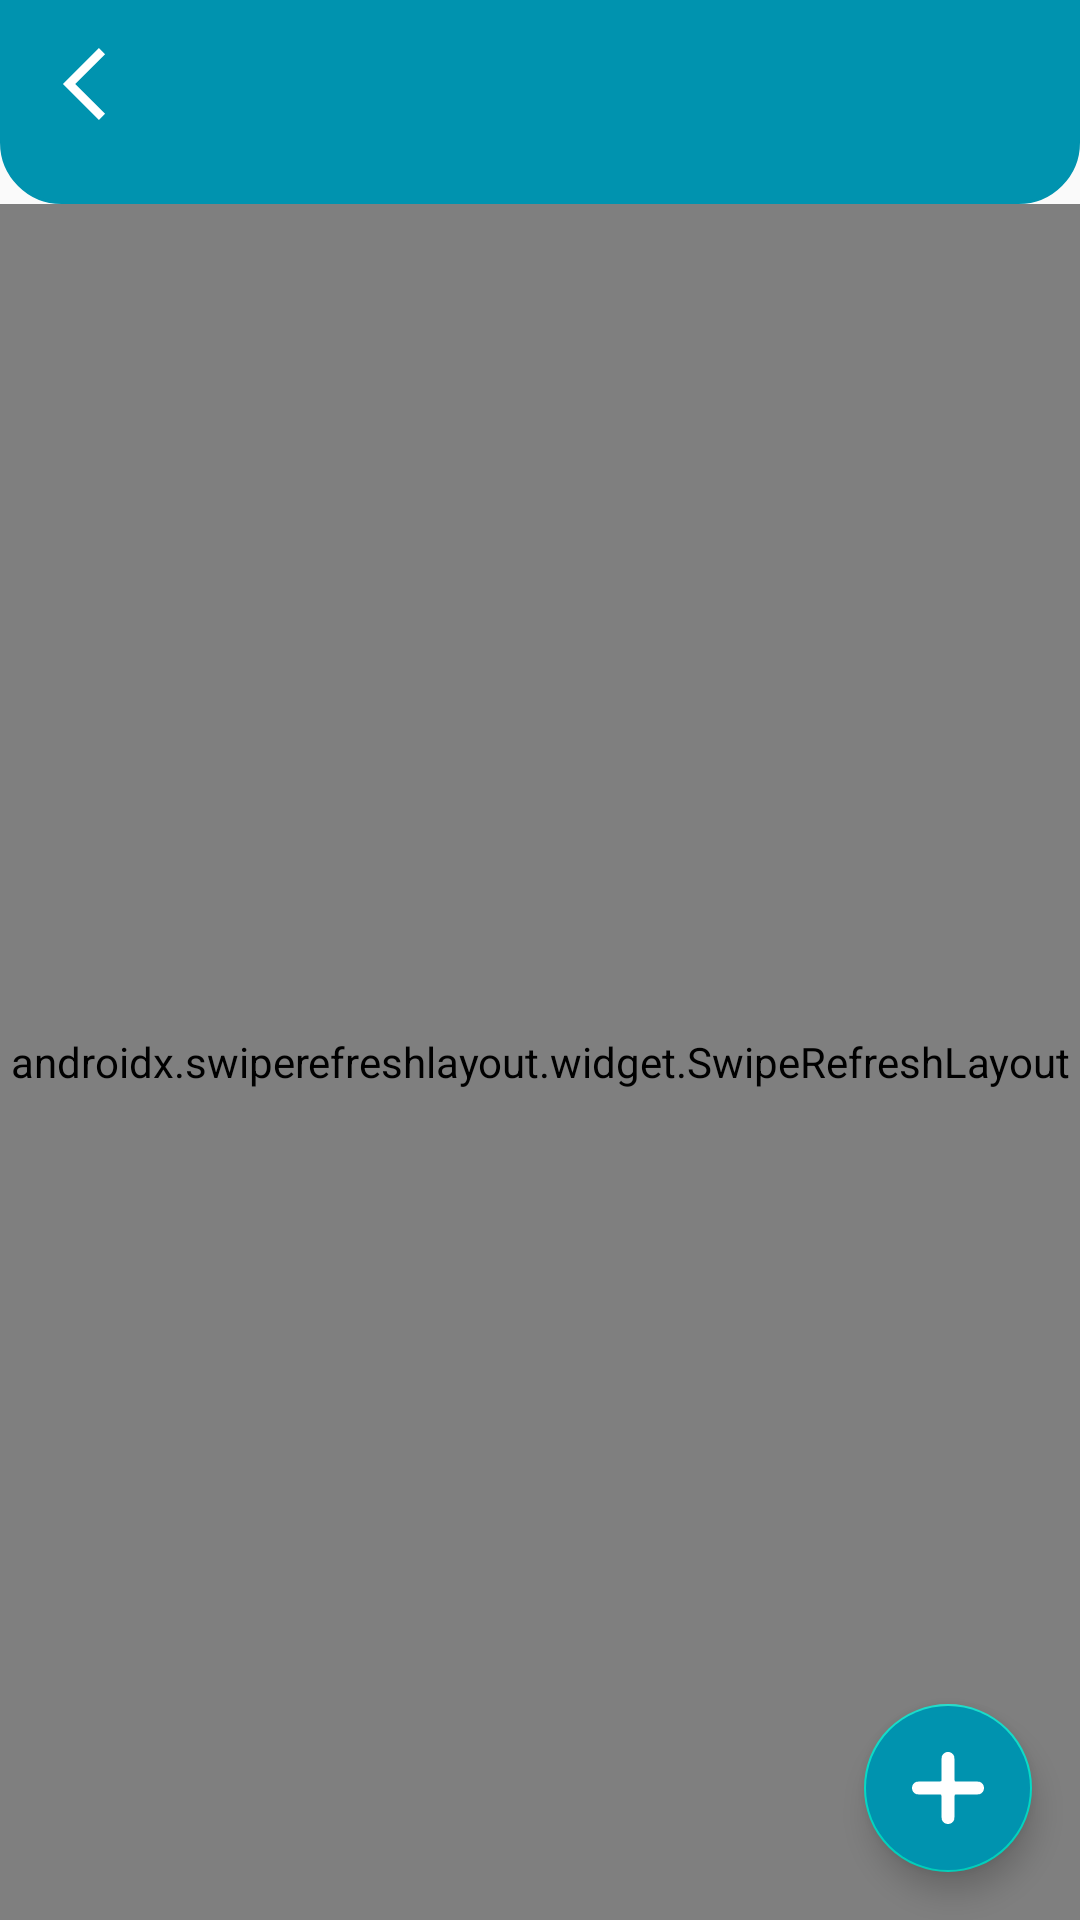

Android layout source for this screen:
<!-- AndroidManifest.xml: application theme Theme.Saku -->
<!-- res/layout/activity_pengeluaran.xml -->
<?xml version="1.0" encoding="utf-8"?>
<androidx.constraintlayout.widget.ConstraintLayout xmlns:android="http://schemas.android.com/apk/res/android"
    xmlns:app="http://schemas.android.com/apk/res-auto"
    xmlns:tools="http://schemas.android.com/tools"
    android:layout_width="match_parent"
    android:layout_height="match_parent"
    android:background="#FAFAFA"
    tools:context=".ui.pengeluaran.PengeluaranActivity">

    <View
        android:id="@+id/view_toolbar"
        android:layout_width="match_parent"
        android:layout_height="0dp"
        android:background="@drawable/bg_toolbar"
        app:layout_constraintBottom_toBottomOf="@+id/rv_info_pengeluaran"
        app:layout_constraintTop_toTopOf="parent" />

    <ImageView
        android:id="@+id/btn_back"
        android:layout_width="56dp"
        android:layout_height="56dp"
        android:background="?attr/selectableItemBackground"
        android:foreground="?attr/selectableItemBackground"
        android:padding="16dp"
        android:src="@drawable/ic_back_arrow"
        app:layout_constraintLeft_toLeftOf="parent"
        app:layout_constraintTop_toTopOf="parent"
        app:tint="@android:color/white" />

    <TextView
        android:id="@+id/txt_toolbar"
        android:layout_width="0dp"
        android:layout_height="0dp"
        android:layout_weight="1"
        android:gravity="center_vertical"
        android:maxLines="1"
        android:padding="8dp"
        android:textColor="@android:color/white"
        android:textSize="18sp"
        android:textStyle="bold"
        app:layout_constraintBottom_toBottomOf="@+id/btn_back"
        app:layout_constraintLeft_toRightOf="@+id/btn_back"
        app:layout_constraintRight_toRightOf="parent"
        app:layout_constraintTop_toTopOf="parent" />

    <androidx.recyclerview.widget.RecyclerView
        android:id="@+id/rv_info_pengeluaran"
        android:layout_width="match_parent"
        android:layout_height="wrap_content"
        android:layout_marginLeft="8dp"
        android:layout_marginRight="8dp"
        android:paddingBottom="12dp"
        app:layout_constraintTop_toBottomOf="@+id/btn_back"
        tools:itemCount="1"
        tools:listitem="@layout/item_info_pengeluaran" />

    <androidx.swiperefreshlayout.widget.SwipeRefreshLayout
        android:id="@+id/refresh_pengeluaran"
        android:layout_width="0dp"
        android:layout_height="0dp"
        app:layout_constraintBottom_toBottomOf="parent"
        app:layout_constraintLeft_toLeftOf="parent"
        app:layout_constraintRight_toRightOf="parent"
        app:layout_constraintTop_toBottomOf="@+id/rv_info_pengeluaran">

        <com.faishal.saku.util.MyNestedScrollView
            android:layout_width="match_parent"
            android:layout_height="match_parent">

            <androidx.constraintlayout.widget.ConstraintLayout
                android:layout_width="match_parent"
                android:layout_height="wrap_content">

                <TextView
                    android:id="@+id/txt_pengeluaranmu"
                    android:layout_width="match_parent"
                    android:layout_height="wrap_content"
                    android:layout_margin="16dp"
                    android:text="Pengeluaranmu"
                    android:textColor="@color/primary_dark"
                    android:textSize="16sp"
                    android:textStyle="bold"
                    app:layout_constraintTop_toTopOf="parent" />

                <androidx.recyclerview.widget.RecyclerView
                    android:id="@+id/rv_pengeluaran"
                    android:layout_width="match_parent"
                    android:layout_height="wrap_content"
                    android:layout_margin="8dp"
                    android:nestedScrollingEnabled="false"
                    android:paddingLeft="8dp"
                    android:paddingRight="8dp"
                    android:paddingBottom="8dp"
                    app:layout_constraintBottom_toBottomOf="parent"
                    app:layout_constraintTop_toBottomOf="@+id/txt_pengeluaranmu"
                    tools:itemCount="3"
                    tools:listitem="@layout/item_pengeluaran_hari" />

            </androidx.constraintlayout.widget.ConstraintLayout>


        </com.faishal.saku.util.MyNestedScrollView>

    </androidx.swiperefreshlayout.widget.SwipeRefreshLayout>

    <com.google.android.material.floatingactionbutton.FloatingActionButton
        android:id="@+id/btn_add"
        android:layout_width="wrap_content"
        android:layout_height="wrap_content"
        android:layout_margin="16dp"
        android:backgroundTint="@color/primary"
        android:src="@drawable/ic_add"
        app:layout_constraintBottom_toBottomOf="parent"
        app:layout_constraintRight_toRightOf="parent"
        app:tint="@android:color/white" />

</androidx.constraintlayout.widget.ConstraintLayout>
<!-- res/layout/item_info_pengeluaran.xml (included above) -->
<?xml version="1.0" encoding="utf-8"?>
<androidx.cardview.widget.CardView xmlns:android="http://schemas.android.com/apk/res/android"
    xmlns:app="http://schemas.android.com/apk/res-auto"
    android:layout_width="wrap_content"
    android:layout_height="wrap_content"
    xmlns:tools="http://schemas.android.com/tools"
    android:layout_margin="8dp"
    app:cardCornerRadius="16dp">

    <androidx.constraintlayout.widget.ConstraintLayout
        android:layout_width="182dp"
        android:layout_height="wrap_content"
        android:padding="16dp">

        <TextView
            android:id="@+id/txt_judul"
            android:layout_width="0dp"
            android:layout_height="wrap_content"
            android:maxLines="1"
            android:textColor="#292020"
            android:textSize="12sp"
            android:textStyle="bold"
            app:layout_constraintLeft_toLeftOf="parent"
            app:layout_constraintRight_toRightOf="parent"
            app:layout_constraintTop_toTopOf="parent" />

        <TextView
            android:id="@+id/txt_pengeluaran"
            android:layout_width="0dp"
            android:layout_height="wrap_content"
            android:layout_marginTop="4dp"
            android:maxLines="1"
            android:textSize="18sp"
            android:textStyle="bold"
            android:textColor="@color/primary_dark"
            app:layout_constraintLeft_toLeftOf="parent"
            app:layout_constraintRight_toRightOf="parent"
            app:layout_constraintTop_toBottomOf="@+id/txt_judul" />

        <TextView
            android:id="@+id/txt_max_pengeluaran"
            android:layout_width="0dp"
            android:layout_height="wrap_content"
            android:maxLines="1"
            android:layout_marginTop="2dp"
            app:layout_constraintLeft_toLeftOf="parent"
            app:layout_constraintRight_toRightOf="parent"
            app:layout_constraintTop_toBottomOf="@+id/txt_pengeluaran" />

    </androidx.constraintlayout.widget.ConstraintLayout>

</androidx.cardview.widget.CardView>
<!-- res/layout/item_pengeluaran_hari.xml (included above) -->
<?xml version="1.0" encoding="utf-8"?>
<androidx.constraintlayout.widget.ConstraintLayout xmlns:android="http://schemas.android.com/apk/res/android"
    xmlns:app="http://schemas.android.com/apk/res-auto"
    xmlns:tools="http://schemas.android.com/tools"
    android:layout_width="match_parent"
    android:layout_height="wrap_content"
    android:layout_marginBottom="8dp">

    <TextView
        android:id="@+id/txt_date"
        android:layout_width="match_parent"
        android:layout_height="wrap_content"
        android:layout_marginLeft="2dp"
        android:layout_marginTop="8dp"
        android:layout_marginRight="2dp"
        android:textStyle="bold"
        android:drawableLeft="@drawable/ic_calender"
        android:drawableTint="@android:color/darker_gray"
        android:drawablePadding="4dp"
        app:layout_constraintTop_toTopOf="parent" />

    <androidx.recyclerview.widget.RecyclerView
        android:id="@+id/rv_pengeluaran"
        android:layout_width="match_parent"
        android:layout_height="wrap_content"
        android:layout_marginTop="4dp"
        android:nestedScrollingEnabled="false"
        android:padding="2dp"
        app:layout_constraintTop_toBottomOf="@+id/txt_date"
        tools:itemCount="3"
        tools:listitem="@layout/item_pengeluaran" />

</androidx.constraintlayout.widget.ConstraintLayout>
<!-- res/layout/item_pengeluaran.xml (included above) -->
<?xml version="1.0" encoding="utf-8"?>
<androidx.cardview.widget.CardView xmlns:android="http://schemas.android.com/apk/res/android"
    xmlns:app="http://schemas.android.com/apk/res-auto"
    xmlns:tools="http://schemas.android.com/tools"
    android:layout_width="match_parent"
    android:layout_height="wrap_content"
    android:layout_marginLeft="2dp"
    android:layout_marginTop="4dp"
    app:cardCornerRadius="4dp"
    android:layout_marginRight="2dp"
    android:layout_marginBottom="4dp">

    <androidx.constraintlayout.widget.ConstraintLayout
        android:layout_width="match_parent"
        android:layout_height="wrap_content"
        android:padding="16dp">

        <androidx.cardview.widget.CardView
            android:id="@+id/cv_label_jam"
            android:layout_width="wrap_content"
            android:layout_height="wrap_content"
            app:cardCornerRadius="4dp"
            app:layout_constraintLeft_toLeftOf="parent"
            app:layout_constraintTop_toTopOf="parent">

            <TextView
                android:id="@+id/label_jam"
                android:layout_width="wrap_content"
                android:layout_height="wrap_content"
                android:background="@color/primary"
                android:drawableLeft="@drawable/ic_time"
                android:drawablePadding="4dp"
                android:drawableTint="@android:color/white"
                android:paddingLeft="8dp"
                android:paddingTop="4dp"
                android:paddingRight="8dp"
                android:paddingBottom="4dp"
                android:textColor="@android:color/white"
                android:textSize="12sp"
                android:textStyle="bold" />

        </androidx.cardview.widget.CardView>

        <androidx.cardview.widget.CardView
            android:id="@+id/cv_label_dana"
            android:layout_width="wrap_content"
            android:layout_height="wrap_content"
            android:layout_marginLeft="8dp"
            app:cardCornerRadius="4dp"
            app:layout_constraintLeft_toRightOf="@+id/cv_label_jam"
            app:layout_constraintTop_toTopOf="parent">

            <TextView
                android:id="@+id/label_dana"
                android:layout_width="wrap_content"
                android:layout_height="wrap_content"
                android:background="@color/primary_dark"
                android:paddingLeft="8dp"
                android:paddingTop="4dp"
                android:paddingRight="8dp"
                android:paddingBottom="4dp"
                android:textColor="@android:color/white"
                android:textSize="12sp"
                android:textStyle="bold"/>

        </androidx.cardview.widget.CardView>

        <androidx.cardview.widget.CardView
            android:id="@+id/cv_label_dana_pokok"
            android:layout_width="wrap_content"
            android:layout_height="wrap_content"
            android:layout_marginLeft="8dp"
            android:visibility="gone"
            app:cardCornerRadius="4dp"
            app:layout_constraintHorizontal_bias="0"
            app:layout_constraintLeft_toRightOf="@+id/cv_label_dana"
            app:layout_constraintRight_toLeftOf="@+id/btn_more"
            app:layout_constraintTop_toTopOf="parent">

            <TextView
                android:id="@+id/label_dana_pokok"
                android:layout_width="wrap_content"
                android:layout_height="wrap_content"
                android:background="@android:color/darker_gray"
                android:paddingLeft="8dp"
                android:paddingTop="4dp"
                android:paddingRight="8dp"
                android:paddingBottom="4dp"
                android:textColor="@android:color/white"
                android:textSize="12sp"
                android:textStyle="bold" />

        </androidx.cardview.widget.CardView>

        <ImageView
            android:id="@+id/btn_more"
            android:layout_width="0dp"
            android:layout_height="0dp"
            android:background="?attr/selectableItemBackground"
            android:src="@drawable/ic_more"
            app:layout_constraintBottom_toBottomOf="@+id/cv_label_jam"
            app:layout_constraintDimensionRatio="1:1"
            app:layout_constraintRight_toRightOf="parent"
            app:layout_constraintTop_toTopOf="@+id/cv_label_jam"
            app:tint="@android:color/black" />

        <TextView
            android:id="@+id/txt_judul"
            android:layout_width="0dp"
            android:layout_height="wrap_content"
            android:layout_marginRight="8dp"
            android:maxLines="1"
            android:textSize="16sp"
            app:layout_constraintBottom_toBottomOf="@+id/txt_harga"
            app:layout_constraintLeft_toLeftOf="parent"
            app:layout_constraintRight_toLeftOf="@+id/txt_harga"
            app:layout_constraintTop_toTopOf="@+id/txt_harga" />

        <TextView
            android:id="@+id/txt_harga"
            android:layout_width="wrap_content"
            android:layout_height="wrap_content"
            android:layout_marginTop="16dp"
            android:textColor="@color/primary_dark"
            android:textSize="16sp"
            android:textStyle="bold"
            app:layout_constraintBottom_toBottomOf="parent"
            app:layout_constraintRight_toRightOf="parent"
            app:layout_constraintTop_toBottomOf="@+id/cv_label_jam"/>


    </androidx.constraintlayout.widget.ConstraintLayout>

</androidx.cardview.widget.CardView>
<!-- resources referenced by this layout -->
<resources>
  <color name="primary">#0093af</color>
  <color name="primary_dark">#006580</color>
  <!-- drawable bg_toolbar (drawable) -->
  <?xml version="1.0" encoding="UTF-8"?>
  <shape xmlns:android="http://schemas.android.com/apk/res/android">
      <solid android:color="#0093af"/>
  
      <stroke android:width="1dp"
          android:color="#0093af"
          />
  
  
      <corners android:bottomRightRadius="20dp" android:bottomLeftRadius="20dp"
          android:topLeftRadius="0dp" android:topRightRadius="0dp"/>
  </shape>
  <!-- drawable ic_add (drawable) -->
  <vector xmlns:android="http://schemas.android.com/apk/res/android"
      android:width="24dp"
      android:height="24dp"
      android:viewportWidth="32"
      android:viewportHeight="32">
    <path
        android:pathData="M15.025,0.15c-0.644,0.237 -1.144,0.65 -1.494,1.225 -0.412,0.681 -0.406,0.569 -0.406,6.138 0,3.594 -0.019,5.088 -0.069,5.238 -0.138,0.388 0.031,0.375 -5.531,0.375 -5.588,-0 -5.463,-0.006 -6.156,0.412 -0.881,0.531 -1.369,1.406 -1.369,2.463 0,1.056 0.488,1.931 1.369,2.463 0.694,0.419 0.569,0.412 6.144,0.412 3.594,-0 5.088,0.019 5.238,0.069 0.388,0.138 0.375,-0.031 0.375,5.531 0,5.588 -0.006,5.463 0.412,6.156 0.531,0.881 1.406,1.369 2.463,1.369 1.056,-0 1.931,-0.488 2.463,-1.369 0.419,-0.694 0.412,-0.569 0.412,-6.156 0,-5.563 -0.013,-5.394 0.375,-5.531 0.15,-0.05 1.644,-0.069 5.238,-0.069 5.575,-0 5.45,0.006 6.144,-0.412 0.881,-0.531 1.369,-1.406 1.369,-2.463 0,-1.056 -0.488,-1.931 -1.369,-2.463 -0.694,-0.419 -0.569,-0.412 -6.144,-0.412 -3.594,-0 -5.088,-0.019 -5.238,-0.069 -0.388,-0.138 -0.375,0.031 -0.375,-5.531 0,-5.588 0.006,-5.463 -0.412,-6.156 -0.356,-0.588 -0.887,-1.013 -1.563,-1.244 -0.512,-0.181 -1.363,-0.169 -1.875,0.025z"
        android:fillColor="#000000"
        android:strokeColor="#00000000"/>
  </vector>
  <!-- drawable ic_back_arrow (drawable) -->
  <vector android:height="24dp" android:viewportHeight="49.656"
      android:viewportWidth="49.656" android:width="24dp" xmlns:android="http://schemas.android.com/apk/res/android">
      <path android:fillColor="#00AD97" android:pathData="M35.121,1.414l2.828,2.828l-20.585,20.586l20.585,20.586l-2.828,2.828l-23.414,-23.414z"/>
      <path android:fillColor="#00AD97" android:pathData="M35.122,49.656L10.292,24.828L35.121,0l4.242,4.242L18.778,24.828l20.586,20.586L35.122,49.656zM13.121,24.828l22.001,22l1.414,-1.414L15.95,24.828L36.535,4.242l-1.414,-1.414L13.121,24.828z"/>
  </vector>
  <style name="Theme.Saku" parent="Theme.MaterialComponents.DayNight.DarkActionBar">
          
          <item name="colorPrimary">@color/primary</item>
          <item name="colorPrimaryVariant">@color/primary</item>
          <item name="colorOnPrimary">@color/white</item>
          
          <item name="colorSecondary">@color/teal_200</item>
          <item name="colorSecondaryVariant">@color/teal_700</item>
          <item name="colorOnSecondary">@color/black</item>
          
          <item name="android:statusBarColor" tools:targetApi="l">?attr/colorPrimaryVariant</item>
          
      </style>
  <color name="white">#FFFFFFFF</color>
  <color name="teal_200">#FF03DAC5</color>
  <color name="teal_700">#FF018786</color>
  <color name="black">#FF000000</color>
</resources>
